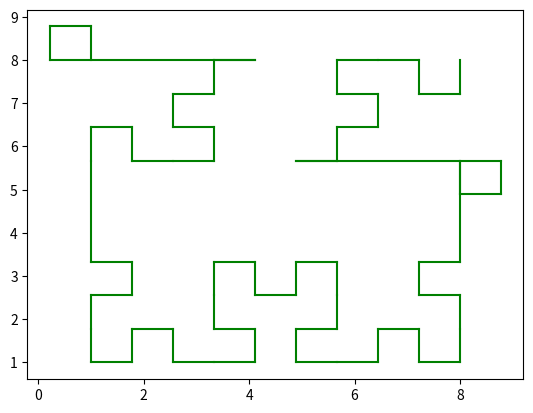

Source code (Python):
import matplotlib.pyplot as plt


def get_end(x, y, length: int, direction: str ='right') -> tuple:
    if direction == 'right':
        x1, y1 = x + length, y
    elif direction == 'up':
        x1, y1 = x, y + length
    elif direction == 'left':
        x1, y1 = x - length, y
    else:
        x1, y1 = x, y - length

    return x1, y1


def change_coords(coords, location: str, position, depth: int):
    if depth == 0:
        return

    line = coords.pop()
    x, y = line[0], line[1]
    x0, x1 = x
    y0, y1 = y

    if location == 'down':
        if position == 2:
            new_size = (x1 - x0) / 3
            l1 = ([x0, x0 + new_size], [y0, y0])
            coords.append(l1)
            change_coords(coords, 'down', 2, depth - 1)
            l2 = ([x1 - new_size, x1], [y0, y0])
            coords.append(l2)
            change_coords(coords, 'down', 2, depth - 1)
            l3 = ([x0 + new_size, x0 + new_size], [y0, y0 + new_size])
            coords.append(l3)
            change_coords(coords, 'right', 1, depth - 1)
            l4 = ([x1 - new_size, x1 - new_size], [y0, y0 + new_size])
            coords.append(l4)
            change_coords(coords, 'left', 3, depth - 1)
            l5 = ([x0 + new_size, x1 - new_size], [y0 + new_size, y0 + new_size])
            coords.append(l5)
            change_coords(coords, 'down', 4, depth - 1)
        elif position == 4:
            new_size = (x1 - x0) / 3
            l1 = ([x0, x0 + new_size], [y0, y0])
            coords.append(l1)
            change_coords(coords, 'down', 4, depth - 1)
            l2 = ([x1 - new_size, x1], [y0, y0])
            coords.append(l2)
            change_coords(coords, 'down', 4, depth - 1)
            l3 = ([x0 + new_size, x1 - new_size], [y0 - new_size, y0 - new_size])
            coords.append(l3)
            change_coords(coords, 'down', 2, depth - 1)
            l4 = ([x0 + new_size, x0 + new_size], [y0 - new_size, y0])
            coords.append(l4)
            change_coords(coords, 'left', 1, depth - 1)
            l5 = ([x1 - new_size, x1 - new_size], [y0 - new_size, y0])
            coords.append(l5)
            change_coords(coords, 'right', 3, depth - 1)
        elif position == 1:
            new_size = (y1 - y0) / 3
            l1 = ([x1, x1], [y1 - new_size, y1])
            coords.append(l1)
            change_coords(coords, 'down', 1, depth - 1)
            l2 = ([x1, x1 + new_size], [y1 - new_size, y1 - new_size])
            coords.append(l2)
            change_coords(coords, 'right', 4, depth - 1)
            l3 = ([x0 + new_size, x0 + new_size], [y0 + new_size, y1 - new_size])
            coords.append(l3)
            change_coords(coords, 'down', 3, depth - 1)
            l4 = ([x0, x0 + new_size], [y0 + new_size, y0 + new_size])
            coords.append(l4)
            change_coords(coords, 'left', 2, depth - 1)
            l5 = ([x0, x0], [y0, y0 + new_size])
            coords.append(l5)
            change_coords(coords, 'down', 1, depth - 1)
        elif position == 3:
            new_size = (y1 - y0) / 3
            l1 = ([x0, x0], [y1 - new_size, y1])
            coords.append(l1)
            change_coords(coords, 'down', 3, depth - 1)
            l2 = ([x0 - new_size, x0], [y1 - new_size, y1 - new_size])
            coords.append(l2)
            change_coords(coords, 'left', 4, depth - 1)
            l3 = ([x0 - new_size, x0 - new_size], [y0 + new_size, y1 - new_size])
            coords.append(l3)
            change_coords(coords, 'down', 1, depth - 1)
            l4 = ([x0 - new_size, x0], [y0 + new_size, y0 + new_size])
            coords.append(l4)
            change_coords(coords, 'right', 2, depth - 1)
            l5 = ([x0, x0], [y0, y0 + new_size])
            coords.append(l5)
            change_coords(coords, 'down', 3, depth - 1)

    elif location == 'left':
        if position == 1:
            new_size = (y1 - y0) / 3
            l1 = ([x0, x0 + new_size], [y1, y1])
            coords.append(l1)
            change_coords(coords, 'right', 4, depth - 1)
            l2 = ([x0 + new_size, x0 + new_size], [y1 - new_size, y1])
            coords.append(l2)
            change_coords(coords, 'down', 3, depth - 1)
            l3 = ([x0, x0 + new_size], [y1 - new_size, y1 - new_size])
            coords.append(l3)
            change_coords(coords, 'left', 2, depth - 1)
            l4 = ([x0, x0], [y0 + new_size, y1 - new_size])
            coords.append(l4)
            l5 = ([x0, x0], [y0, y0 + new_size])
            coords.append(l5)
            change_coords(coords, 'left', 1, depth - 1)
        elif position == 4:
            new_size = (x1 - x0) / 3
            l1 = ([x1, x1], [y1 - new_size, y1])
            coords.append(l1)
            change_coords(coords, 'right', 3, depth - 1)
            l2 = ([x1 - new_size, x1], [y1 - new_size, y1 - new_size])
            coords.append(l2)
            change_coords(coords, 'down', 2, depth - 1)
            l3 = ([x1 - new_size, x1 - new_size], [y1 - new_size, y1])
            coords.append(l3)
            change_coords(coords, 'left', 1, depth - 1)
            l4 = ([x0 + new_size, x1 - new_size], [y1, y1])
            coords.append(l4)
            l5 = ([x0, x0 + new_size, ], [y1, y1])
            coords.append(l5)
            change_coords(coords, 'left', 4, depth - 1)
        elif position == 3:
            new_size = (y1 - y0) / 3
            l1 = ([x0 - new_size, x0], [y0, y0])
            coords.append(l1)
            change_coords(coords, 'right', 2, depth - 1)
            l2 = ([x0 - new_size, x0 - new_size], [y0, y0 + new_size])
            coords.append(l2)
            change_coords(coords, 'down', 1, depth - 1)
            l3 = ([x0 - new_size, x0], [y0 + new_size, y0 + new_size])
            coords.append(l3)
            change_coords(coords, 'left', 4, depth - 1)
            l4 = ([x0, x0], [y0 + new_size, y1 - new_size])
            coords.append(l4)
            l5 = ([x0, x0], [y1 - new_size, y1])
            coords.append(l5)
            change_coords(coords, 'left', 3, depth - 1)
        elif position == 2:
            new_size = (x1 - x0) / 3
            l1 = ([x0, x0], [y0, y0 + new_size])
            coords.append(l1)
            change_coords(coords, 'right', 1, depth - 1)
            l2 = ([x0, x0 + new_size], [y0 + new_size, y0 + new_size])
            coords.append(l2)
            change_coords(coords, 'down', 4, depth - 1)
            l3 = ([x0 + new_size,  x0 + new_size], [y0, y0 + new_size])
            coords.append(l3)
            change_coords(coords, 'left', 3, depth - 1)
            l4 = ([x0 + new_size, x1 - new_size], [y0, y0])
            coords.append(l4)
            l5 = ([x1 - new_size, x1], [y0, y0])
            coords.append(l5)
            change_coords(coords, 'left', 2, depth - 1)

    elif location == 'right':
        if position == 3:
            new_size = (y1 - y0) / 3
            l1 = ([x1 - new_size, x0], [y1, y1])
            coords.append(l1)
            change_coords(coords, 'left', 4, depth - 1)
            l2 = ([x0 - new_size, x0 - new_size], [y1 - new_size, y1])
            coords.append(l2)
            change_coords(coords, 'down', 1, depth - 1)
            l3 = ([x0 - new_size, x0], [y1 - new_size, y1 - new_size])
            coords.append(l3)
            change_coords(coords, 'right', 2, depth - 1)
            l4 = ([x0, x0], [y0 + new_size, y1 - new_size])
            coords.append(l4)
            l5 = ([x0, x0], [y0, y0 + new_size])
            coords.append(l5)
            change_coords(coords, 'right', 3, depth - 1)
        elif position == 2:
            new_size = (x0 - x1) / 3
            l1 = ([x1, x1], [y1, y1 + new_size])
            coords.append(l1)
            change_coords(coords, 'left', 3, depth - 1)
            l2 = ([x1 - new_size, x1], [y0 + new_size, y0 + new_size])
            coords.append(l2)
            change_coords(coords, 'down', 4, depth - 1)
            l3 = ([x1 - new_size, x1 - new_size], [y0, y0 + new_size])
            coords.append(l3)
            change_coords(coords, 'right', 1, depth - 1)
            l4 = ([x0 + new_size, x1 - new_size], [y0, y0])
            coords.append(l4)
            l5 = ([x0, x0 + new_size], [y0, y0])
            coords.append(l5)
            change_coords(coords, 'right', 2, depth - 1)
        elif position == 4:
            new_size = (x0 - x1) / 3
            l1 = ([x0, x0], [y0 - new_size, y0])
            coords.append(l1)
            change_coords(coords, 'left', 1, depth - 1)
            l2 = ([x0, x0 + new_size], [y0 - new_size, y0 - new_size])
            coords.append(l2)
            change_coords(coords, 'down', 2, depth - 1)
            l3 = ([x0 + new_size, x0 + new_size], [y0 - new_size, y0])
            coords.append(l3)
            change_coords(coords, 'right', 3, depth - 1)
            l4 = ([x0 + new_size, x1 - new_size], [y0, y0])
            coords.append(l4)
            l5 = ([x1 - new_size, x1], [y0, y0])
            coords.append(l5)
            change_coords(coords, 'right', 4, depth - 1)
        elif position == 1:
            new_size = (y1 - y0) / 3
            l1 = ([x0, x0 + new_size], [y0, y0])
            coords.append(l1)
            change_coords(coords, 'left', 2, depth - 1)
            l2 = ([x1 + new_size, x1 + new_size], [y0, y0 + new_size])
            coords.append(l2)
            change_coords(coords, 'down', 3, depth - 1)
            l3 = ([x0, x0 + new_size], [y0 + new_size, y0 + new_size])
            coords.append(l3)
            change_coords(coords, 'right',  4, depth - 1)
            l4 = ([x1, x1], [y0 + new_size, y1 - new_size])
            coords.append(l4)
            l5 = ([x1, x1], [y1 - new_size,  y1])
            coords.append(l5)
            change_coords(coords, 'right', 1, depth - 1)


def draw(x: int, y: int, depth: int, length: int | float):
    fig, ax = plt.subplots()
    coords = []

    x1, y1 = get_end(x, y, length, 'right')
    coords.append(([x, x1], [y, y1]))
    change_coords(coords, 'down', 2, depth - 1)

    x2, y2 = get_end(x, y, length, 'up')
    coords.append(([x, x2], [y, y2]))
    change_coords(coords, 'left', 1, depth - 1)

    x3, y3 = get_end(x1, y1, length, 'up')
    coords.append(([x1, x3], [y1, y3]))
    change_coords(coords, 'right', 3, depth - 1)

    for arr in coords:
        x, y = arr
        ax.plot(x, y, color='green')


draw(1, 1, 3, 7)
plt.show()
# Note! coordinates of single lines are being added from bottom to up, left to right not to get confused calculating new size